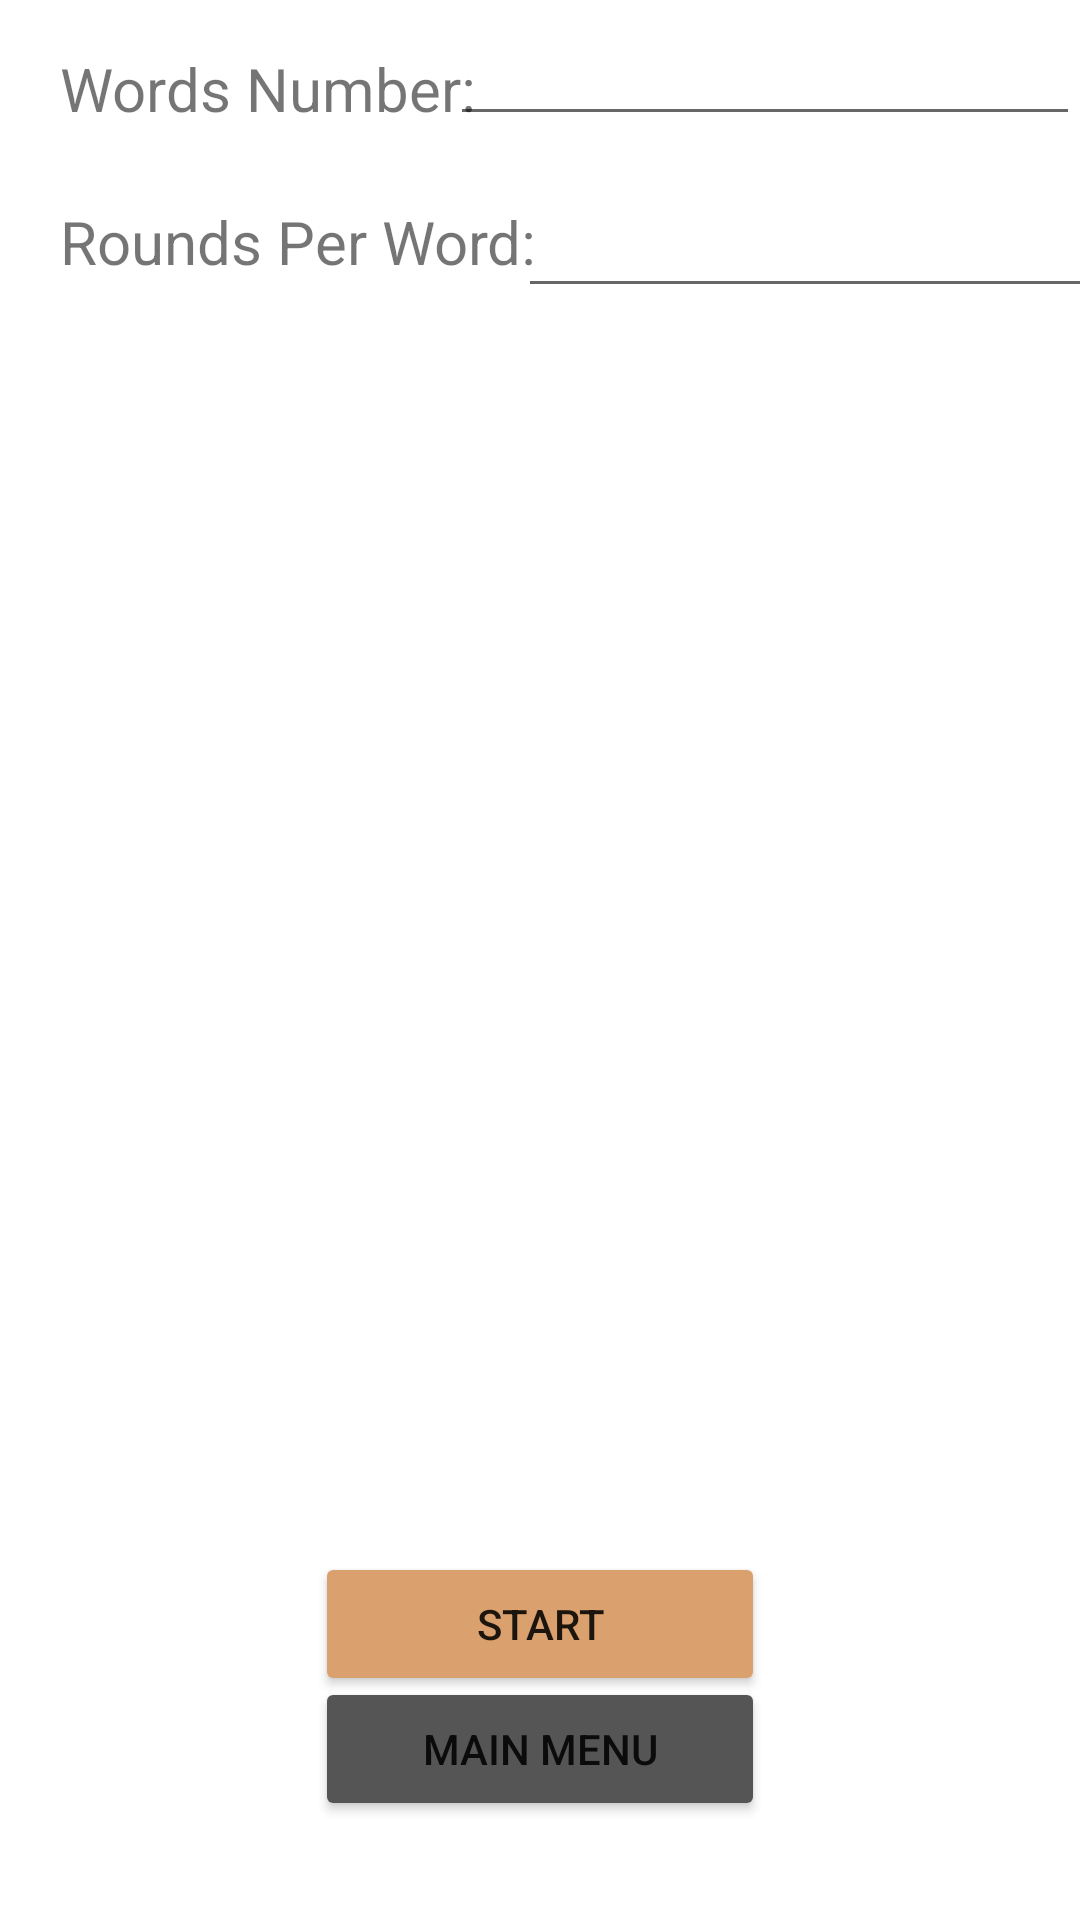

Android layout source for this screen:
<!-- AndroidManifest.xml: application theme Theme.Guessit -->
<!-- res/layout/activity_create_game.xml -->
<?xml version="1.0" encoding="utf-8"?>
<androidx.constraintlayout.widget.ConstraintLayout xmlns:android="http://schemas.android.com/apk/res/android"
    xmlns:app="http://schemas.android.com/apk/res-auto"
    xmlns:tools="http://schemas.android.com/tools"
    android:layout_width="match_parent"
    android:layout_height="match_parent"
    android:background="@drawable/bg_guessit"
    tools:context=".CreateGameActivity">

    <Button
        android:id="@+id/mainBtn"
        android:layout_width="150dp"
        android:layout_height="wrap_content"
        android:text="Main Menu"
        android:textColorLink="@color/brownbuff"
        app:backgroundTint="@color/gray"
        app:layout_constraintBottom_toBottomOf="parent"
        app:layout_constraintEnd_toEndOf="parent"
        app:layout_constraintStart_toStartOf="parent"
        app:layout_constraintTop_toTopOf="parent"
        app:layout_constraintVertical_bias="0.944" />

    <Button
        android:id="@+id/startBtn"
        android:layout_width="150dp"
        android:layout_height="wrap_content"
        android:text="Start"
        android:textColorLink="@color/brownbuff"
        app:backgroundTint="@color/brownbuff"
        app:layout_constraintBottom_toBottomOf="parent"
        app:layout_constraintEnd_toEndOf="parent"
        app:layout_constraintStart_toStartOf="parent"
        app:layout_constraintTop_toTopOf="parent"
        app:layout_constraintVertical_bias="0.874" />

    <TextView
        android:id="@+id/textView4"
        android:layout_width="wrap_content"
        android:layout_height="wrap_content"
        android:layout_marginTop="16dp"
        android:text="Words Number: "
        android:textSize="20sp"
        app:layout_constraintEnd_toEndOf="parent"
        app:layout_constraintHorizontal_bias="0.093"
        app:layout_constraintStart_toStartOf="parent"
        app:layout_constraintTop_toTopOf="parent" />

    <TextView
        android:id="@+id/textView9"
        android:layout_width="wrap_content"
        android:layout_height="wrap_content"
        android:layout_marginTop="24dp"
        android:text="Rounds Per Word:"
        android:textSize="20sp"
        app:layout_constraintEnd_toEndOf="parent"
        app:layout_constraintHorizontal_bias="0.0"
        app:layout_constraintStart_toStartOf="@+id/textView4"
        app:layout_constraintTop_toBottomOf="@+id/textView4" />

    <EditText
        android:id="@+id/roundsPerWordInput"
        android:layout_width="wrap_content"
        android:layout_height="wrap_content"
        android:layout_marginStart="16dp"
        android:layout_marginTop="16dp"
        android:ems="10"
        android:inputType="number"
        app:layout_constraintEnd_toEndOf="parent"
        app:layout_constraintStart_toEndOf="@+id/textView9"
        app:layout_constraintTop_toBottomOf="@+id/wordsNumberInput" />

    <EditText
        android:id="@+id/wordsNumberInput"
        android:layout_width="wrap_content"
        android:layout_height="wrap_content"
        android:layout_marginStart="25dp"
        android:layout_marginTop="4dp"
        android:ems="10"
        android:inputType="number"
        app:layout_constraintEnd_toEndOf="parent"
        app:layout_constraintHorizontal_bias="1.0"
        app:layout_constraintStart_toEndOf="@+id/textView4"
        app:layout_constraintTop_toTopOf="parent" />
</androidx.constraintlayout.widget.ConstraintLayout>
<!-- resources referenced by this layout -->
<resources>
  <color name="brownbuff">#DAA06D</color>
  <color name="gray">#555</color>
  <style name="Theme.Guessit" parent="Theme.MaterialComponents.DayNight.DarkActionBar">
          
          <item name="colorPrimary">@color/purple_500</item>
          <item name="colorPrimaryVariant">@color/purple_700</item>
          <item name="colorOnPrimary">@color/white</item>
          
          <item name="colorSecondary">@color/teal_200</item>
          <item name="colorSecondaryVariant">@color/teal_700</item>
          <item name="colorOnSecondary">@color/black</item>
          
          <item name="android:statusBarColor" tools:targetApi="l">?attr/colorPrimaryVariant</item>
          
      </style>
  <color name="purple_500">#FF6200EE</color>
  <color name="purple_700">#FF3700B3</color>
  <color name="white">#FFFFFFFF</color>
  <color name="teal_200">#FF03DAC5</color>
  <color name="teal_700">#FF018786</color>
  <color name="black">#FF000000</color>
</resources>
